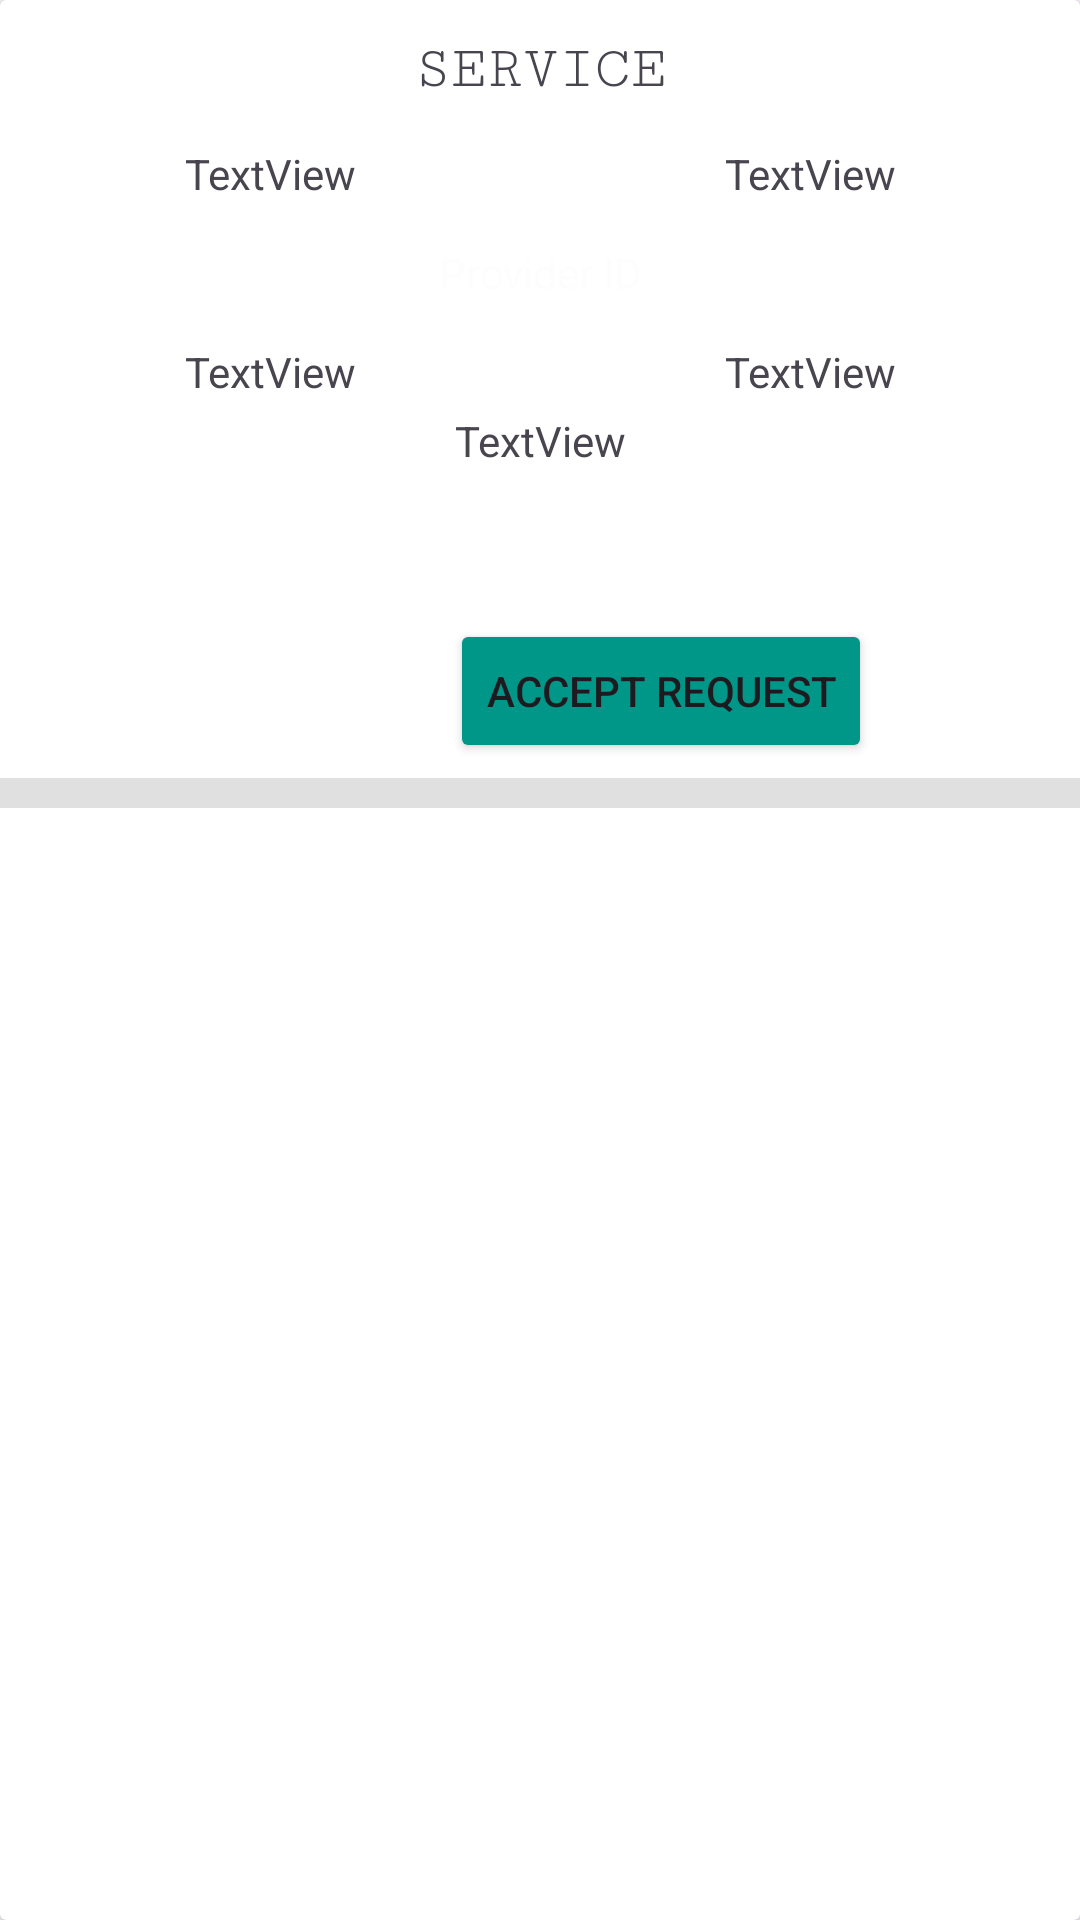

Android layout source for this screen:
<!-- AndroidManifest.xml: application theme Theme.SujiMissCaseStudyAssignment -->
<!-- res/layout/listrequest.xml -->
<?xml version="1.0" encoding="utf-8"?>

<androidx.cardview.widget.CardView xmlns:android="http://schemas.android.com/apk/res/android"
    android:layout_width="match_parent"
    android:layout_height="wrap_content">

    <LinearLayout
        android:layout_width="match_parent"
        android:layout_height="wrap_content"
        android:orientation="vertical">

        <TextView
            android:id="@+id/serviceName2"
            android:layout_width="match_parent"
            android:layout_height="wrap_content"
            android:layout_margin="5dp"
            android:background="#FFFFFF"
            android:fontFamily="serif-monospace"
            android:padding="7dp"
            android:text="SERVICE"
            android:textAlignment="center"
            android:textSize="20sp" />

        <LinearLayout
            android:layout_width="match_parent"
            android:layout_height="wrap_content"
            android:orientation="horizontal">

            <TextView
                android:id="@+id/listPrice2"
                android:layout_width="wrap_content"
                android:layout_height="wrap_content"
                android:layout_margin="2dp"
                android:layout_weight="1"
                android:background="#FFFFFF"
                android:text="TextView"
                android:textAlignment="center" />

            <TextView
                android:id="@+id/timeList2"
                android:layout_width="wrap_content"
                android:layout_height="wrap_content"
                android:layout_margin="2dp"
                android:layout_weight="1"
                android:background="#FFFFFF"
                android:text="TextView"
                android:textAlignment="center" />

        </LinearLayout>

        <TextView
            android:id="@+id/providerID2"
            android:layout_width="match_parent"
            android:layout_height="wrap_content"
            android:layout_margin="5dp"
            android:background="#FFFFFF"
            android:padding="7dp"
            android:text="Provider ID"
            android:textAlignment="center"
            android:textColor="#FDFDFD" />

        <LinearLayout
            android:layout_width="match_parent"
            android:layout_height="wrap_content"
            android:orientation="horizontal">

            <TextView
                android:id="@+id/Time3"
                android:layout_width="wrap_content"
                android:layout_height="wrap_content"
                android:layout_margin="2dp"
                android:layout_weight="1"
                android:background="#FFFFFF"
                android:text="TextView"
                android:textAlignment="center" />

            <TextView
                android:id="@+id/Time4"
                android:layout_width="wrap_content"
                android:layout_height="wrap_content"
                android:layout_margin="2dp"
                android:layout_weight="1"
                android:background="#FFFFFF"
                android:text="TextView"
                android:textAlignment="center" />

        </LinearLayout>

        <TextView
            android:id="@+id/date"
            android:layout_width="match_parent"
            android:layout_height="wrap_content"
            android:layout_margin="2dp"
            android:layout_weight="1"
            android:background="#FFFFFF"
            android:text="TextView"
            android:textAlignment="center" />

        <TextView
            android:id="@+id/requestStatus2"
            android:layout_width="match_parent"
            android:layout_height="wrap_content"
            android:layout_margin="7dp"
            android:layout_weight="1"
            android:background="#FFFFFF"
            android:padding="5dp"
            android:textAlignment="center" />

        <Button
            android:id="@+id/requestButton2"
            android:layout_width="wrap_content"
            android:layout_height="wrap_content"
            android:layout_marginLeft="150dp"
            android:layout_marginTop="5dp"
            android:layout_marginBottom="5dp"
            android:layout_weight="1"
            android:backgroundTint="#009688"
            android:text="Accept Request" />

        <View
            android:id="@+id/divider"
            android:layout_width="match_parent"
            android:layout_height="10dp"
            android:background="?android:attr/listDivider" />
    </LinearLayout>
</androidx.cardview.widget.CardView>
<!-- resources referenced by this layout -->
<resources>
  <style name="Theme.SujiMissCaseStudyAssignment" parent="Base.Theme.SujiMissCaseStudyAssignment" />
  <style name="Base.Theme.SujiMissCaseStudyAssignment" parent="Theme.Material3.DayNight.NoActionBar">
          
          
      </style>
</resources>
